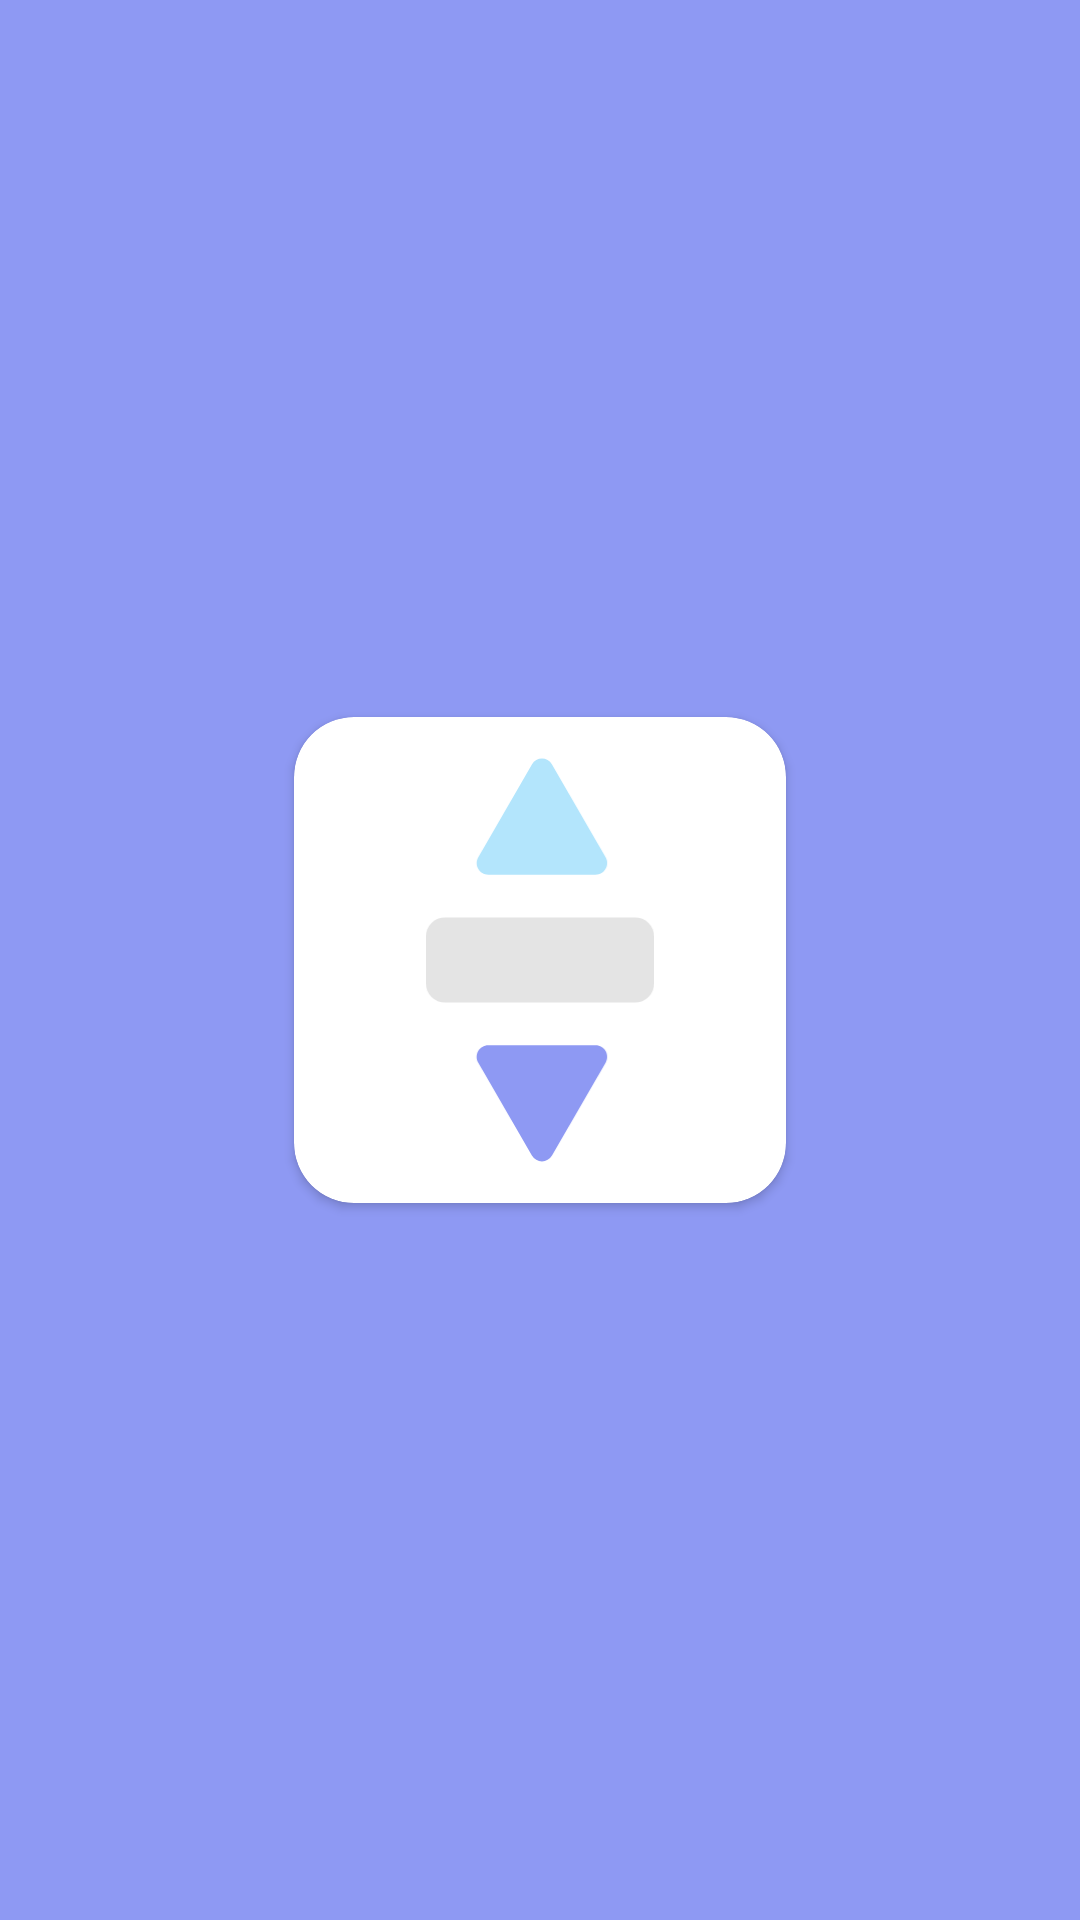

Layout XML and referenced resources for this Android screen:
<!-- AndroidManifest.xml: application theme Theme.VolgaIT -->
<!-- res/layout/activity_splash_screen.xml -->
<?xml version="1.0" encoding="utf-8"?>
<androidx.constraintlayout.widget.ConstraintLayout xmlns:android="http://schemas.android.com/apk/res/android"
    xmlns:app="http://schemas.android.com/apk/res-auto"
    xmlns:tools="http://schemas.android.com/tools"
    android:layout_width="match_parent"
    android:layout_height="match_parent"
    android:background="@color/colorPrimaryVariant"
    tools:context=".SplashScreen">

    <androidx.cardview.widget.CardView
        android:layout_width="180dp"
        android:layout_height="180dp"
        app:layout_constraintBottom_toBottomOf="parent"
        app:layout_constraintEnd_toEndOf="parent"
        app:layout_constraintStart_toStartOf="parent"
        app:cardUseCompatPadding="true"
        app:layout_constraintTop_toTopOf="parent">

        <ImageView
            android:layout_margin="10dp"
            android:id="@+id/imageView"
            android:layout_width="match_parent"
            android:layout_height="match_parent"
            android:src="@drawable/logo" />

    </androidx.cardview.widget.CardView>
</androidx.constraintlayout.widget.ConstraintLayout>
<!-- resources referenced by this layout -->
<resources>
  <color name="colorPrimaryVariant">#8E99F3</color>
  <!-- drawable logo (drawable) -->
  <vector xmlns:android="http://schemas.android.com/apk/res/android"
      android:width="59dp"
      android:height="110dp"
      android:viewportWidth="59"
      android:viewportHeight="110">
    <path
        android:pathData="M27.4,105.5C28.56,107.5 31.44,107.5 32.6,105.5L46.45,81.5C47.61,79.5 46.17,77 43.86,77H16.14C13.83,77 12.39,79.5 13.55,81.5L27.4,105.5Z"
        android:fillColor="#8E99F3"/>
    <path
        android:pathData="M27.4,4.5C28.56,2.5 31.44,2.5 32.6,4.5L46.45,28.5C47.61,30.5 46.17,33 43.86,33H16.14C13.83,33 12.39,30.5 13.55,28.5L27.4,4.5Z"
        android:fillColor="#B3E5FC"/>
    <path
        android:pathData="M5,44L54,44A5,5 0,0 1,59 49L59,61A5,5 0,0 1,54 66L5,66A5,5 0,0 1,0 61L0,49A5,5 0,0 1,5 44z"
        android:fillColor="#E4E4E4"/>
  </vector>
  <style name="Theme.VolgaIT" parent="Theme.MaterialComponents.DayNight.NoActionBar">
          
          <item name="colorPrimary">#5C6BC0</item>
          <item name="colorPrimaryVariant">#8E99F3</item>
          <item name="colorOnPrimary">@color/white</item>
          
          <item name="colorSecondary">#B3E5FC</item>
          <item name="colorSecondaryVariant">#e6ffff</item>
          <item name="colorOnSecondary">@color/white</item>
          
          <item name="android:statusBarColor">?attr/colorPrimary</item>
          <item name="cardViewStyle">@style/Theme.VolgaIT.CardView</item>
          <item name="imageButtonStyle">@style/Theme.VolgaIT.ImageBtn</item>
          
      </style>
  <color name="white">#FFFFFFFF</color>
  <style name="Theme.VolgaIT.CardView" parent="CardView">
          <item name="cardCornerRadius">20dp</item>
      </style>
  <style name="Theme.VolgaIT.ImageBtn" parent="Widget.AppCompat.ImageButton">
          <item name="android:background">@drawable/image_button_bg</item>
      </style>
</resources>
